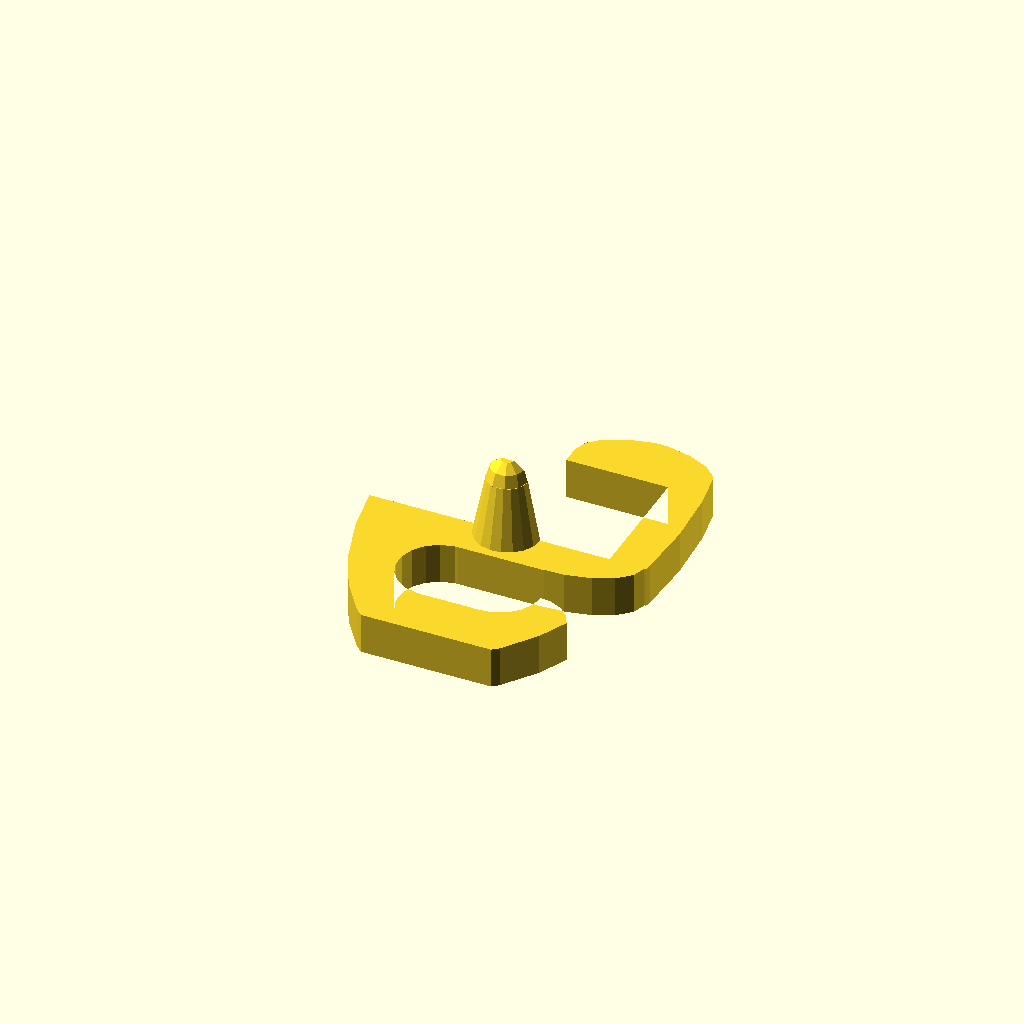
Cell 1: rendered with the file's own defaults.
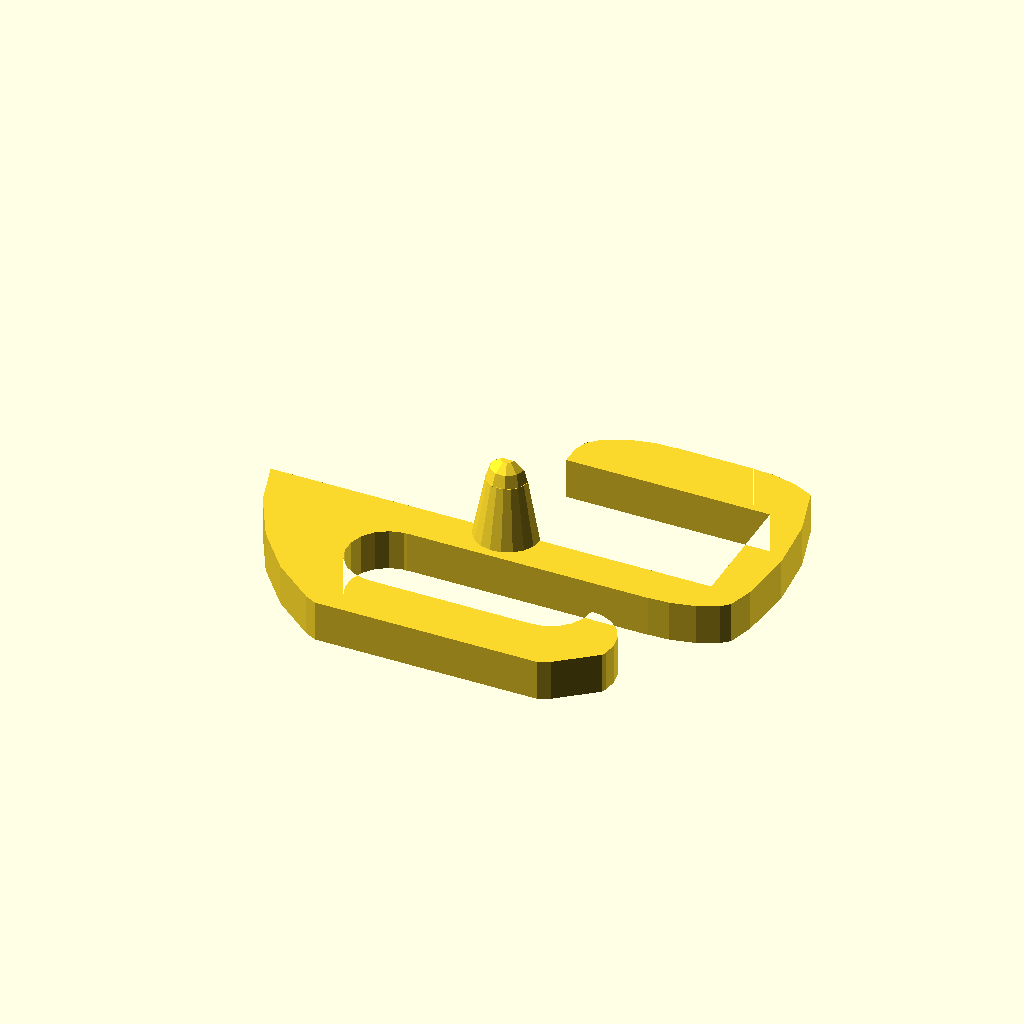
Cell 2: d = 30 (everything else at default).
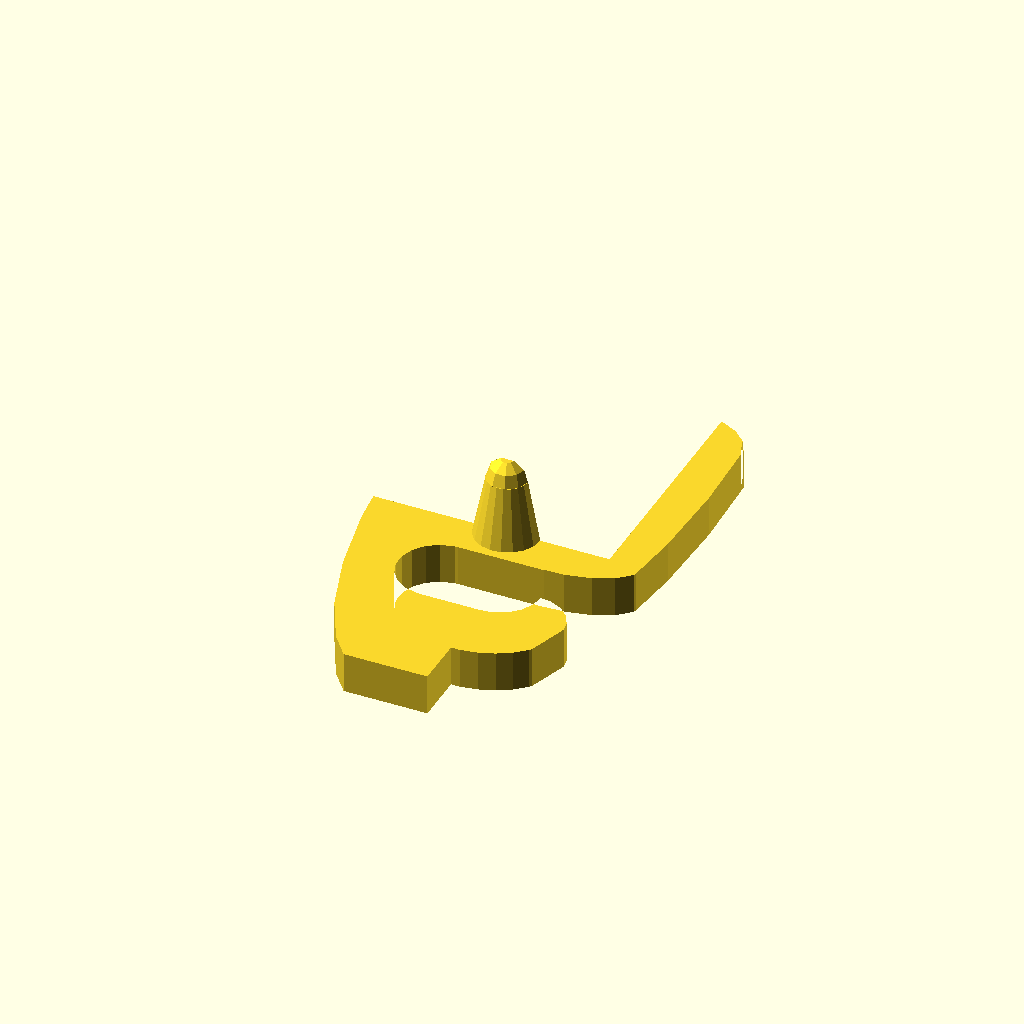
Cell 3 — h set to 37, the other parameters unchanged.
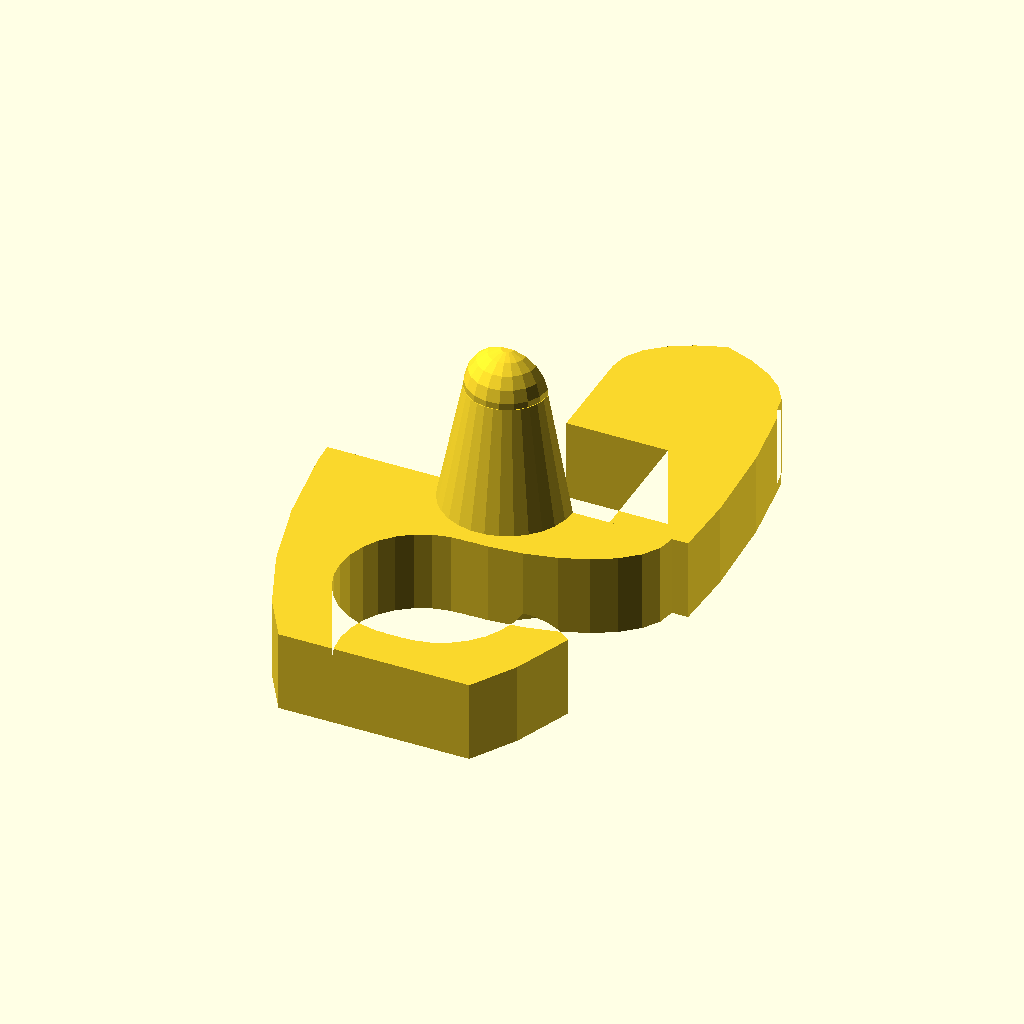
Cell 4: t = 12 (everything else at default).
One fixed orthographic camera (rotation 55°, 0°, 25°; colour scheme Cornfield) for every cell.
OpenSCAD source file onplank/plank_hook.scad:
//
//  Copyright (C) 18-04-2013 Jasper den Ouden.(ojasper.nl)
//
//  This is free software: you can redistribute it and/or modify
//  it under the terms of the GNU General Public License as published
//  by the Free Software Foundation, either version 3 of the License, or
//  (at your option) any later version.
//

d=15;
h=18.5;
t=6;
r=d+t;
w=3*t; //You can add this for a 'tower' that stops it rotating.
       // (in entry axis direction) Negative to not do it.

inf = 3*(r+h+w);

module inficube(pos)
{   translate(pos) cube(2*[inf,inf,inf], center=true); }
module infisquare(pos)
{   translate(pos) square(2*[inf,inf], center=true); }

module rounder_cut(r)
{   difference()
    {   square(2*[r,r]);
        circle(r);
    }
}

module holder_profile()
{
    difference()
    {
        translate([0,h/2]) scale([1,(h+3.5*t)/r]) circle(r);
        
        translate([-inf,0]) square([inf+d,h]); //The plank
        infisquare([0,h/2+3*t+inf]); //Take of top excess
        infisquare([-inf,inf]); //Not much ontop.
        infisquare([0,-h/2-2.75*t-inf]);
        
        translate([sqrt(r*r-t*t)-2*t,h/2+2*t]) scale([2,1]) rounder_cut(t);
        translate([sqrt(r*r-t*t)-2*t,0]) scale([2,-1]) rounder_cut(t);
        translate([2*t,h/2+2*t]) scale([-2,1]) rounder_cut(t);
        
        translate([inf-r/2+t,-3*t/2]) //slide in headphone here.
             square([2*inf,t],center=true);
        translate([r/2,-3*t]) rounder_cut(t);
        translate([r/2+t,-t]) scale([1,-1]) square([inf,inf]); //bit of trash.
        translate([r/2-t,-3*t]) scale([1,-0.8]) rounder_cut(2*t);

        translate([-r/2+t,-2*t]) circle(t); //It sits in here.
        translate([r/2-t,-2*t]) circle(t);
        translate([0,-2*t]) square([r-2*t,2*t],center=true);
    }
}

module pin() //Pin so you can also support the other direction.
{
    difference()
    {   rotate([90,0])
        {   cylinder(r1=t,r2=t/2,h=w-t/2);
            translate([0,0,w-t/2]) sphere(t/2);
            translate([0,0,1.5*t-w+t]) cylinder(r2=2*t/3,r1=t/3, h=t/4); //'Catch' it.
            translate([0,0,1.5*t-w]) cylinder(r2=t/2,r1=t/8, h=w-1.5*t);
        }
        inficube([0,0,-inf]);
    }
}

module hook() //hook itself.
{
    if( w<0 )
    {
        linear_extrude(height=t) holder_profile();
    }
    else
    {   difference()
        {   union()
            {   linear_extrude(height=t) holder_profile();
                difference()
                {   union()
                    {   cylinder(r1=t,r2=t/2,h=w-t/2);
                        translate([0,0,w-t/2]) sphere(t/2);
                    }
                    translate([0,inf]) inficube();
                }
            }
            rotate([90,0]) pin();
        }
    }
}

hook();
//pin();
Parameter table extracted from the source (name, type, default, range or options):
d: number, default 15
h: number, default 18.5
t: number, default 6
